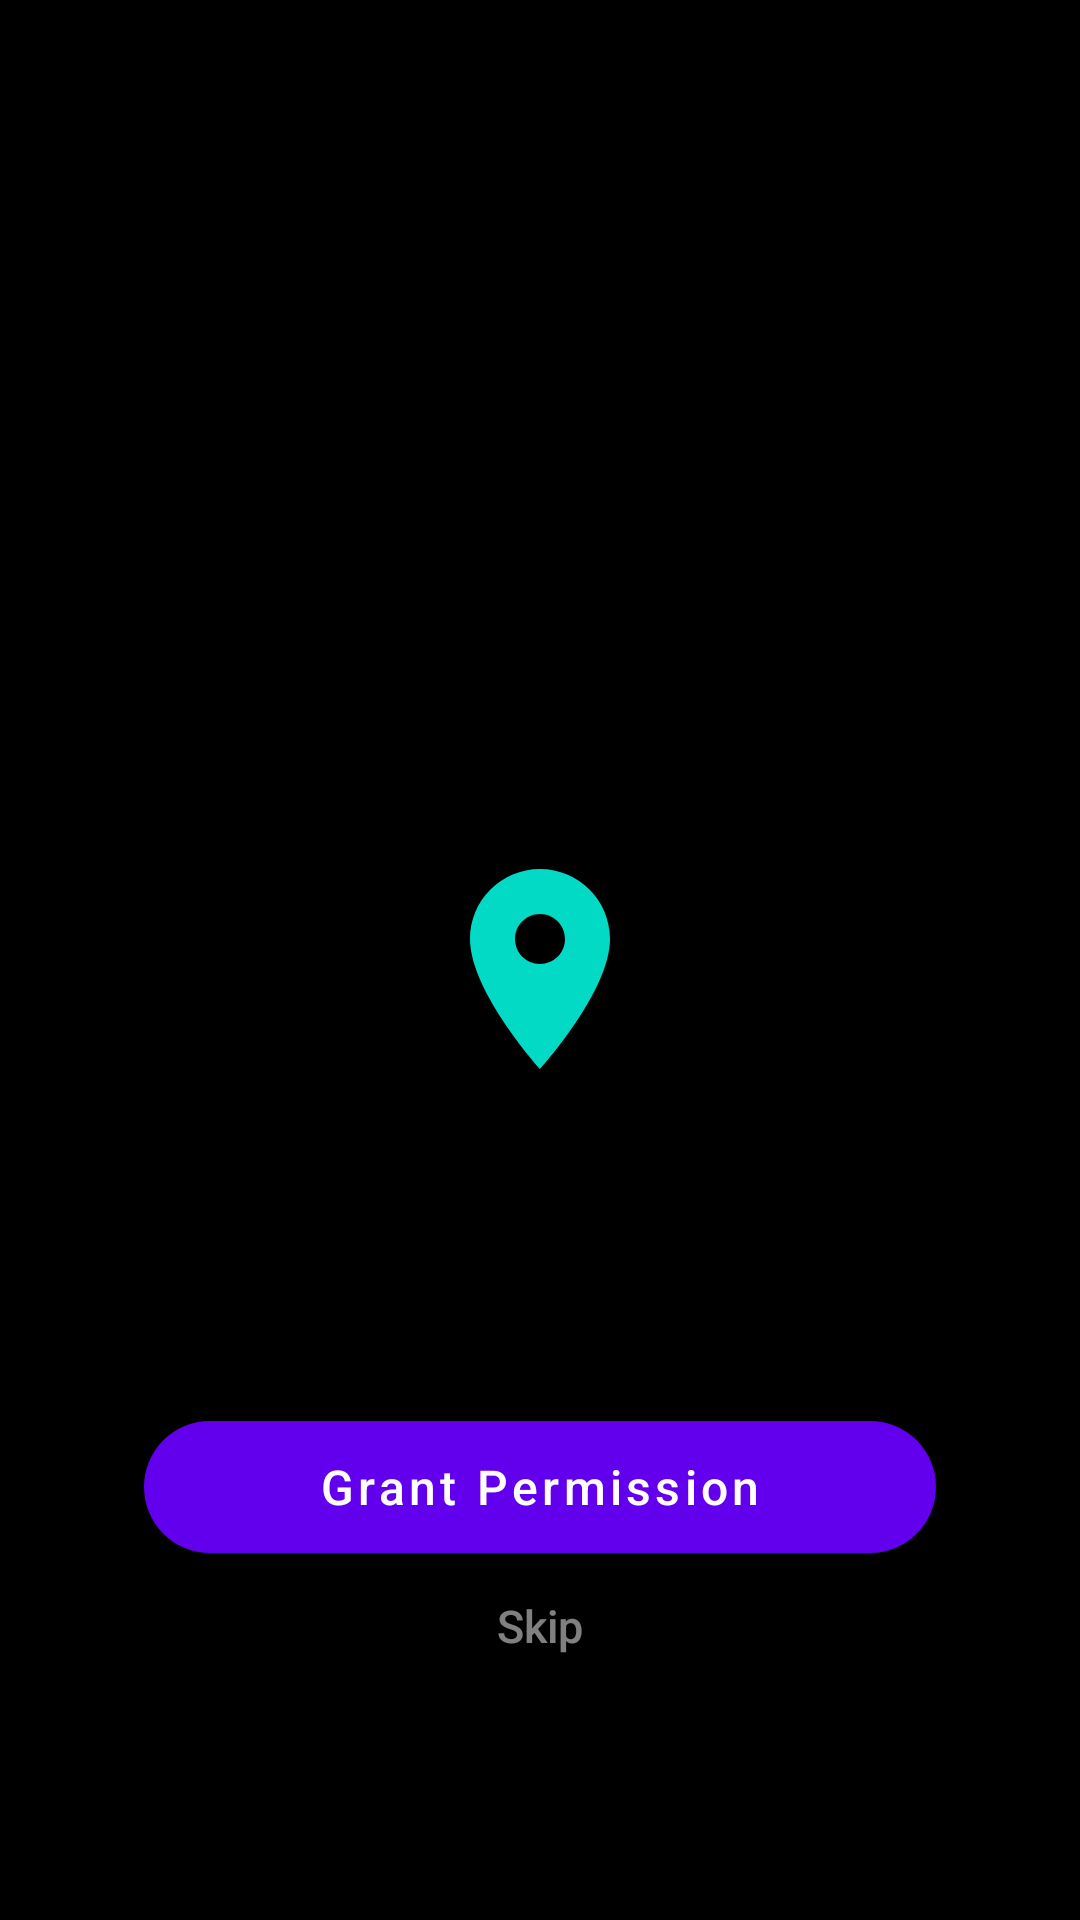

Layout XML and referenced resources for this Android screen:
<!-- AndroidManifest.xml: application theme Theme.Morphus -->
<!-- res/layout/fragment_onboarding.xml -->
<?xml version="1.0" encoding="utf-8"?>
<androidx.constraintlayout.widget.ConstraintLayout
    xmlns:android="http://schemas.android.com/apk/res/android"
    xmlns:app="http://schemas.android.com/apk/res-auto"
    xmlns:tools="http://schemas.android.com/tools"
    android:layout_width="match_parent"
    android:layout_height="match_parent"
    android:background="#000000"
    android:padding="32dp"
    tools:context=".ui.OnboardingFragment">

    
    <ImageView
        android:id="@+id/iv_icon"
        android:layout_width="80dp"
        android:layout_height="80dp"
        android:contentDescription="Permission icon"
        android:src="@drawable/ic_location"
        app:layout_constraintBottom_toTopOf="@id/tv_title"
        app:layout_constraintEnd_toEndOf="parent"
        app:layout_constraintStart_toStartOf="parent"
        app:layout_constraintTop_toTopOf="parent"
        app:layout_constraintVertical_chainStyle="packed"
        app:layout_constraintVertical_bias="0.35"
        app:tint="@color/accent" />

    
    <TextView
        android:id="@+id/tv_title"
        android:layout_width="0dp"
        android:layout_height="wrap_content"
        android:layout_marginTop="32dp"
        android:fontFamily="sans-serif-medium"
        android:gravity="center"
        android:textColor="#FFFFFF"
        android:textSize="26sp"
        tools:text="Location Access"
        app:layout_constraintEnd_toEndOf="parent"
        app:layout_constraintStart_toStartOf="parent"
        app:layout_constraintTop_toBottomOf="@id/iv_icon" />

    
    <TextView
        android:id="@+id/tv_description"
        android:layout_width="0dp"
        android:layout_height="wrap_content"
        android:layout_marginTop="16dp"
        android:fontFamily="sans-serif"
        android:gravity="center"
        android:lineSpacingExtra="4dp"
        android:textColor="#B0B0B0"
        android:textSize="16sp"
        tools:text="Morphus needs your location to share it with emergency contacts."
        app:layout_constraintEnd_toEndOf="parent"
        app:layout_constraintStart_toStartOf="parent"
        app:layout_constraintTop_toBottomOf="@id/tv_title" />

    
    <com.google.android.material.button.MaterialButton
        android:id="@+id/btn_grant"
        android:layout_width="0dp"
        android:layout_height="56dp"
        android:layout_marginStart="16dp"
        android:layout_marginEnd="16dp"
        android:text="@string/onboarding_grant"
        android:textAllCaps="false"
        android:textSize="16sp"
        app:backgroundTint="@color/onboarding_button"
        app:cornerRadius="28dp"
        app:layout_constraintBottom_toTopOf="@id/btn_skip"
        app:layout_constraintEnd_toEndOf="parent"
        app:layout_constraintStart_toStartOf="parent"
        app:layout_constraintVertical_bias="1.0"
        app:layout_constraintTop_toBottomOf="@id/tv_description" />

    
    <TextView
        android:id="@+id/btn_skip"
        android:layout_width="wrap_content"
        android:layout_height="wrap_content"
        android:layout_marginTop="16dp"
        android:layout_marginBottom="24dp"
        android:padding="8dp"
        android:text="@string/onboarding_skip"
        android:textColor="@color/onboarding_skip"
        android:textSize="15sp"
        android:fontFamily="sans-serif-medium"
        app:layout_constraintBottom_toTopOf="@id/ll_dots"
        app:layout_constraintEnd_toEndOf="parent"
        app:layout_constraintStart_toStartOf="parent" />

    
    <LinearLayout
        android:id="@+id/ll_dots"
        android:layout_width="wrap_content"
        android:layout_height="wrap_content"
        android:layout_marginBottom="24dp"
        android:gravity="center"
        android:orientation="horizontal"
        app:layout_constraintBottom_toBottomOf="parent"
        app:layout_constraintEnd_toEndOf="parent"
        app:layout_constraintStart_toStartOf="parent">

        
    </LinearLayout>

</androidx.constraintlayout.widget.ConstraintLayout>
<!-- resources referenced by this layout -->
<resources>
  <color name="accent">#FF03DAC5</color>
  <color name="onboarding_button">#FF6200EE</color>
  <color name="onboarding_skip">#80FFFFFF</color>
  <!-- drawable ic_location (drawable) -->
  <vector xmlns:android="http://schemas.android.com/apk/res/android"
      android:width="24dp"
      android:height="24dp"
      android:viewportWidth="24"
      android:viewportHeight="24"
      android:tint="?attr/colorControlNormal">
      <path
          android:fillColor="#FFFFFF"
          android:pathData="M12,2C8.13,2 5,5.13 5,9c0,5.25 7,13 7,13s7,-7.75 7,-13c0,-3.87 -3.13,-7 -7,-7zM12,11.5c-1.38,0 -2.5,-1.12 -2.5,-2.5s1.12,-2.5 2.5,-2.5 2.5,1.12 2.5,2.5 -1.12,2.5 -2.5,2.5z" />
  </vector>
  <string name="onboarding_grant">Grant Permission</string>
  <string name="onboarding_skip">Skip</string>
  <style name="Theme.Morphus" parent="Theme.MaterialComponents.DayNight.NoActionBar">
          <item name="colorPrimary">@color/primary</item>
          <item name="colorPrimaryDark">#000000</item>
          <item name="colorAccent">@color/accent</item>
          <item name="android:windowBackground">#FF000000</item>
          <item name="android:statusBarColor">#FF000000</item>
          <item name="android:navigationBarColor">#FF000000</item>
          <item name="colorSurface">@color/surface</item>
          <item name="colorOnSurface">@color/on_surface</item>
      </style>
  <color name="primary">#FF6200EE</color>
  <color name="surface">#FFFFFFFF</color>
  <color name="on_surface">#FF1C1B1F</color>
</resources>
